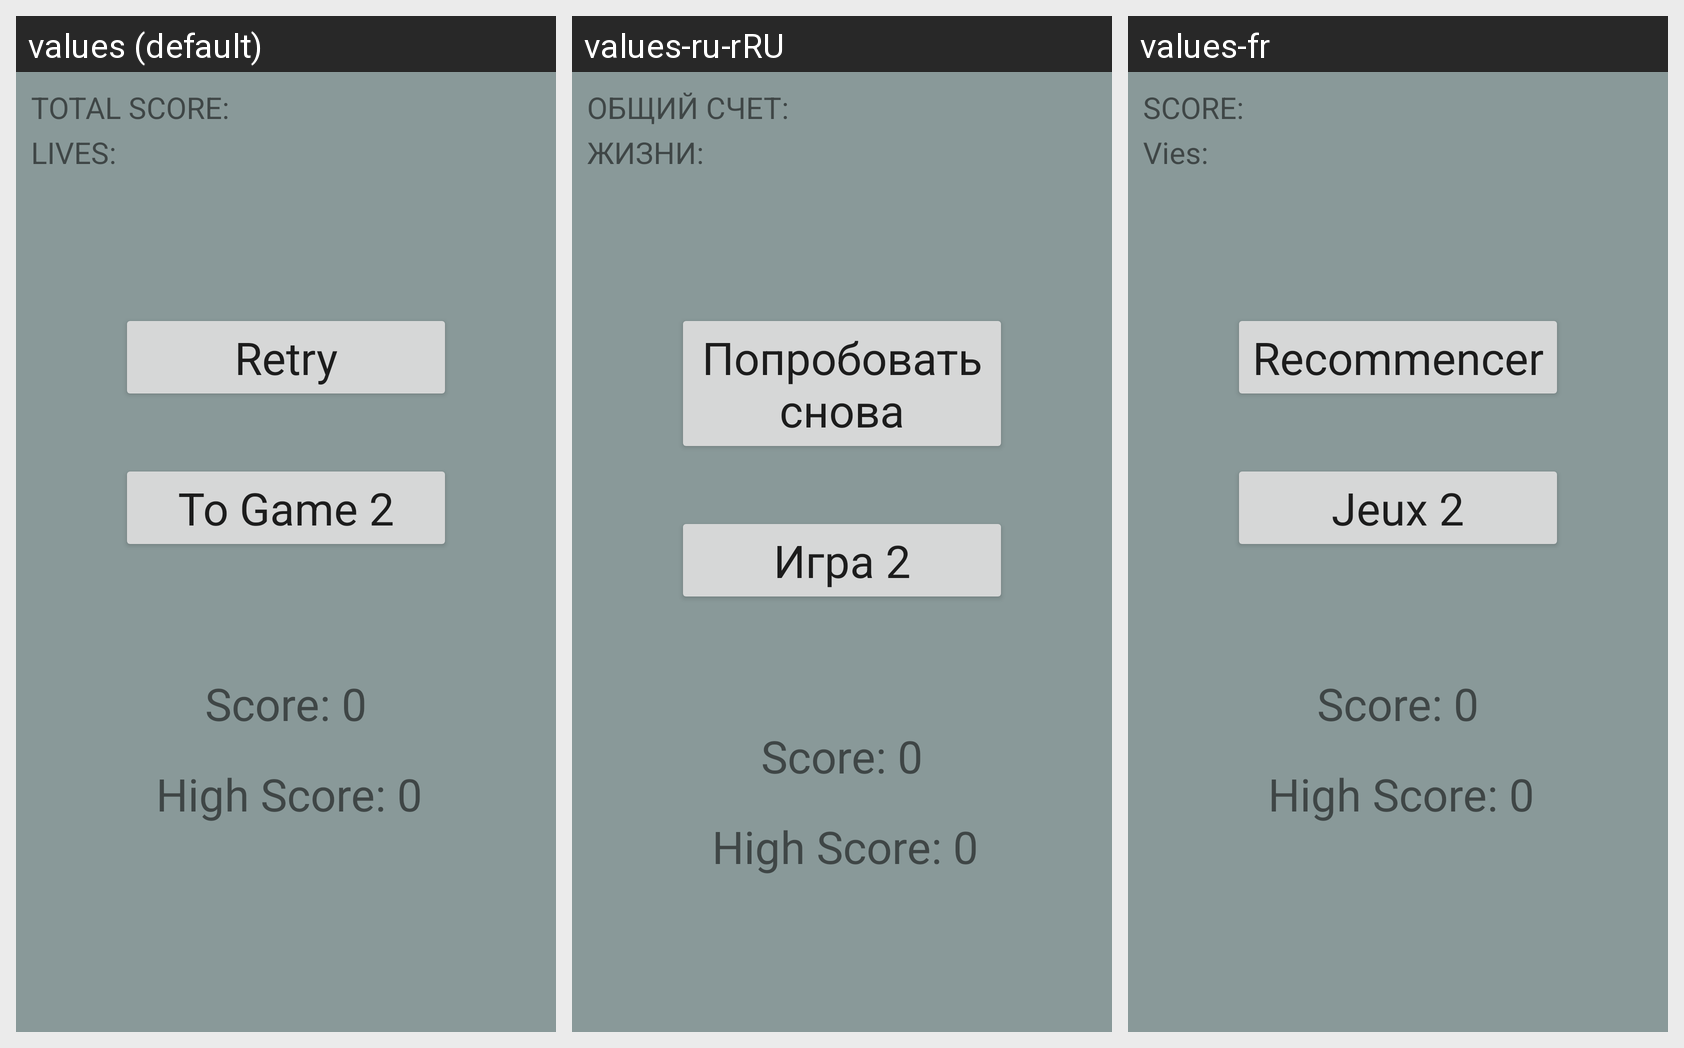

Here is an Android app screen in its default locale and in the app's own translations. Write out the translated-string differences for the strings that appear on this screen.
Android screen res/layout/activity_game_over.xml rendered under 3 locales, left to right: values (default), values-ru-rRU, values-fr. Device: Nexus 5 (rendered at 1080×1920; each locale shown at half size, 540×960, under a caption strip naming it); theme AppTheme.
Strings drawn on this screen, with the default value and each locale's value (text and hints the layout hard-codes, and strings that could not be matched under every locale, appear in the picture but are not listed):

life
  values: LIVES: 
  values-ru-rRU: ЖИЗНИ:
  values-fr: Vies:

score
  values: TOTAL SCORE: 
  values-ru-rRU: ОБЩИЙ СЧЕТ:
  values-fr: SCORE:

next1
  values: To Game 2
  values-ru-rRU: Игра 2
  values-fr: Jeux 2

gane1_retry
  values: Retry
  values-ru-rRU: Попробовать снова
  values-fr: Recommencer
